Image classification data set "image" (Soedirman-Machine-Learning/rice-varieties-classification on GitHub). Class labels (4): basmathi, Cilamaya rice, Ketan glutinous rice, Pandanwangi rice.

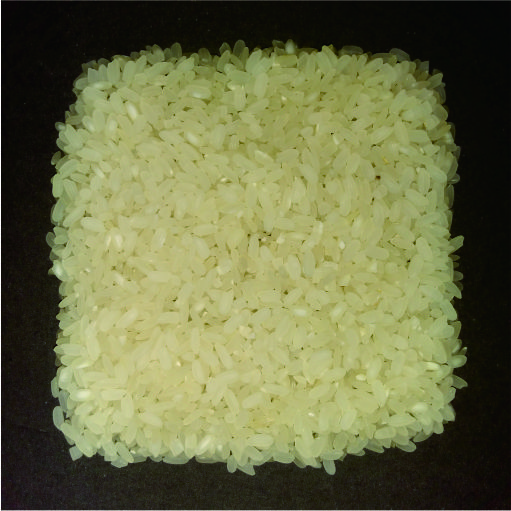
Label: Pandanwangi rice

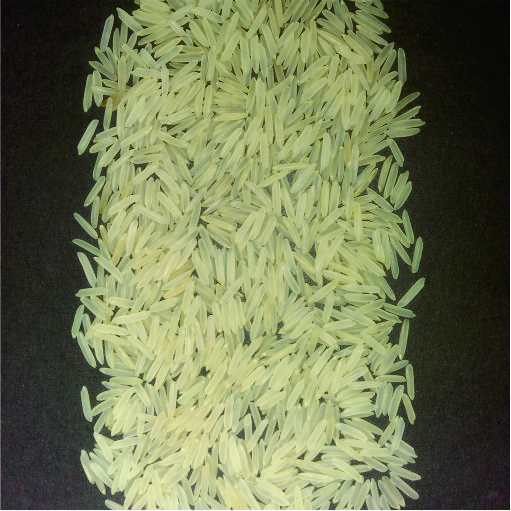
Label: basmathi

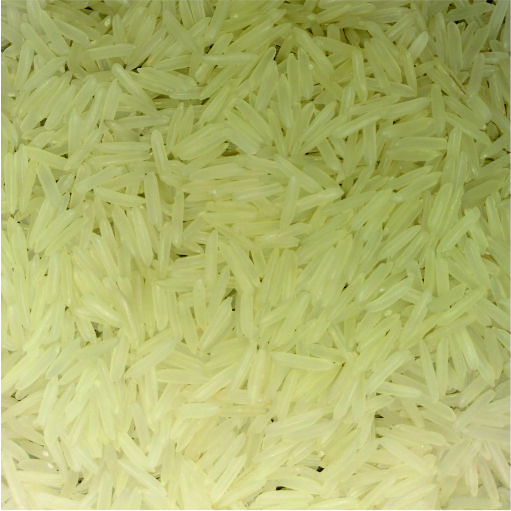
Label: basmathi

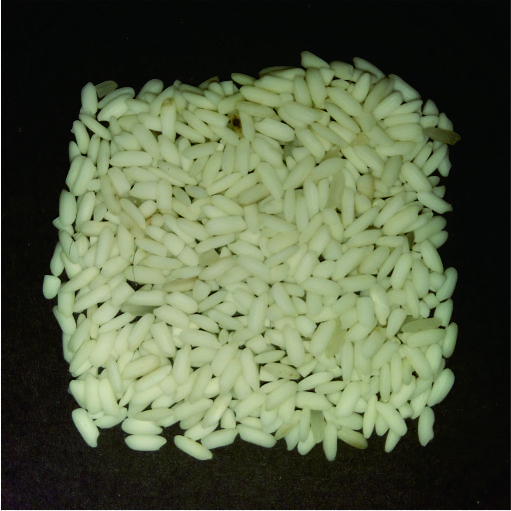
Label: Ketan glutinous rice

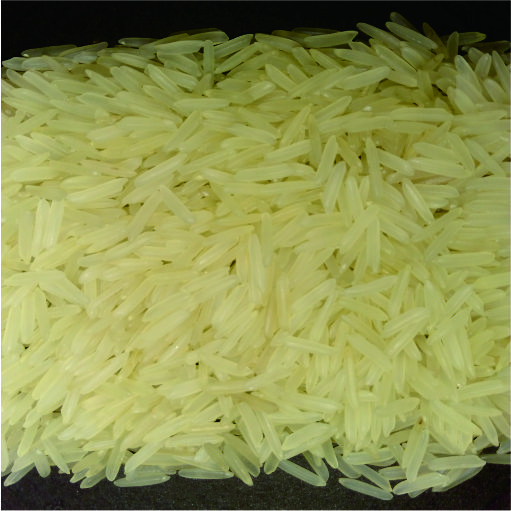
Label: basmathi

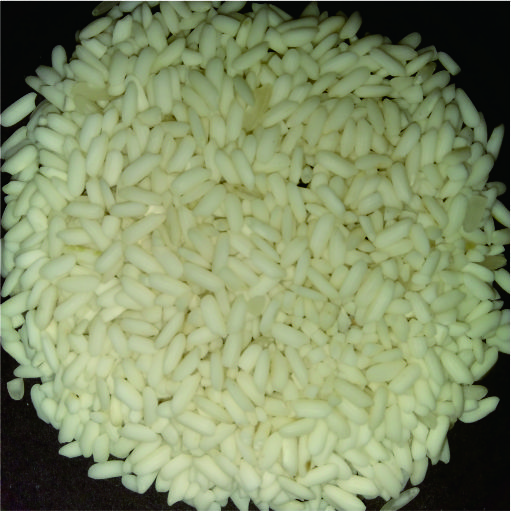
Label: Ketan glutinous rice
